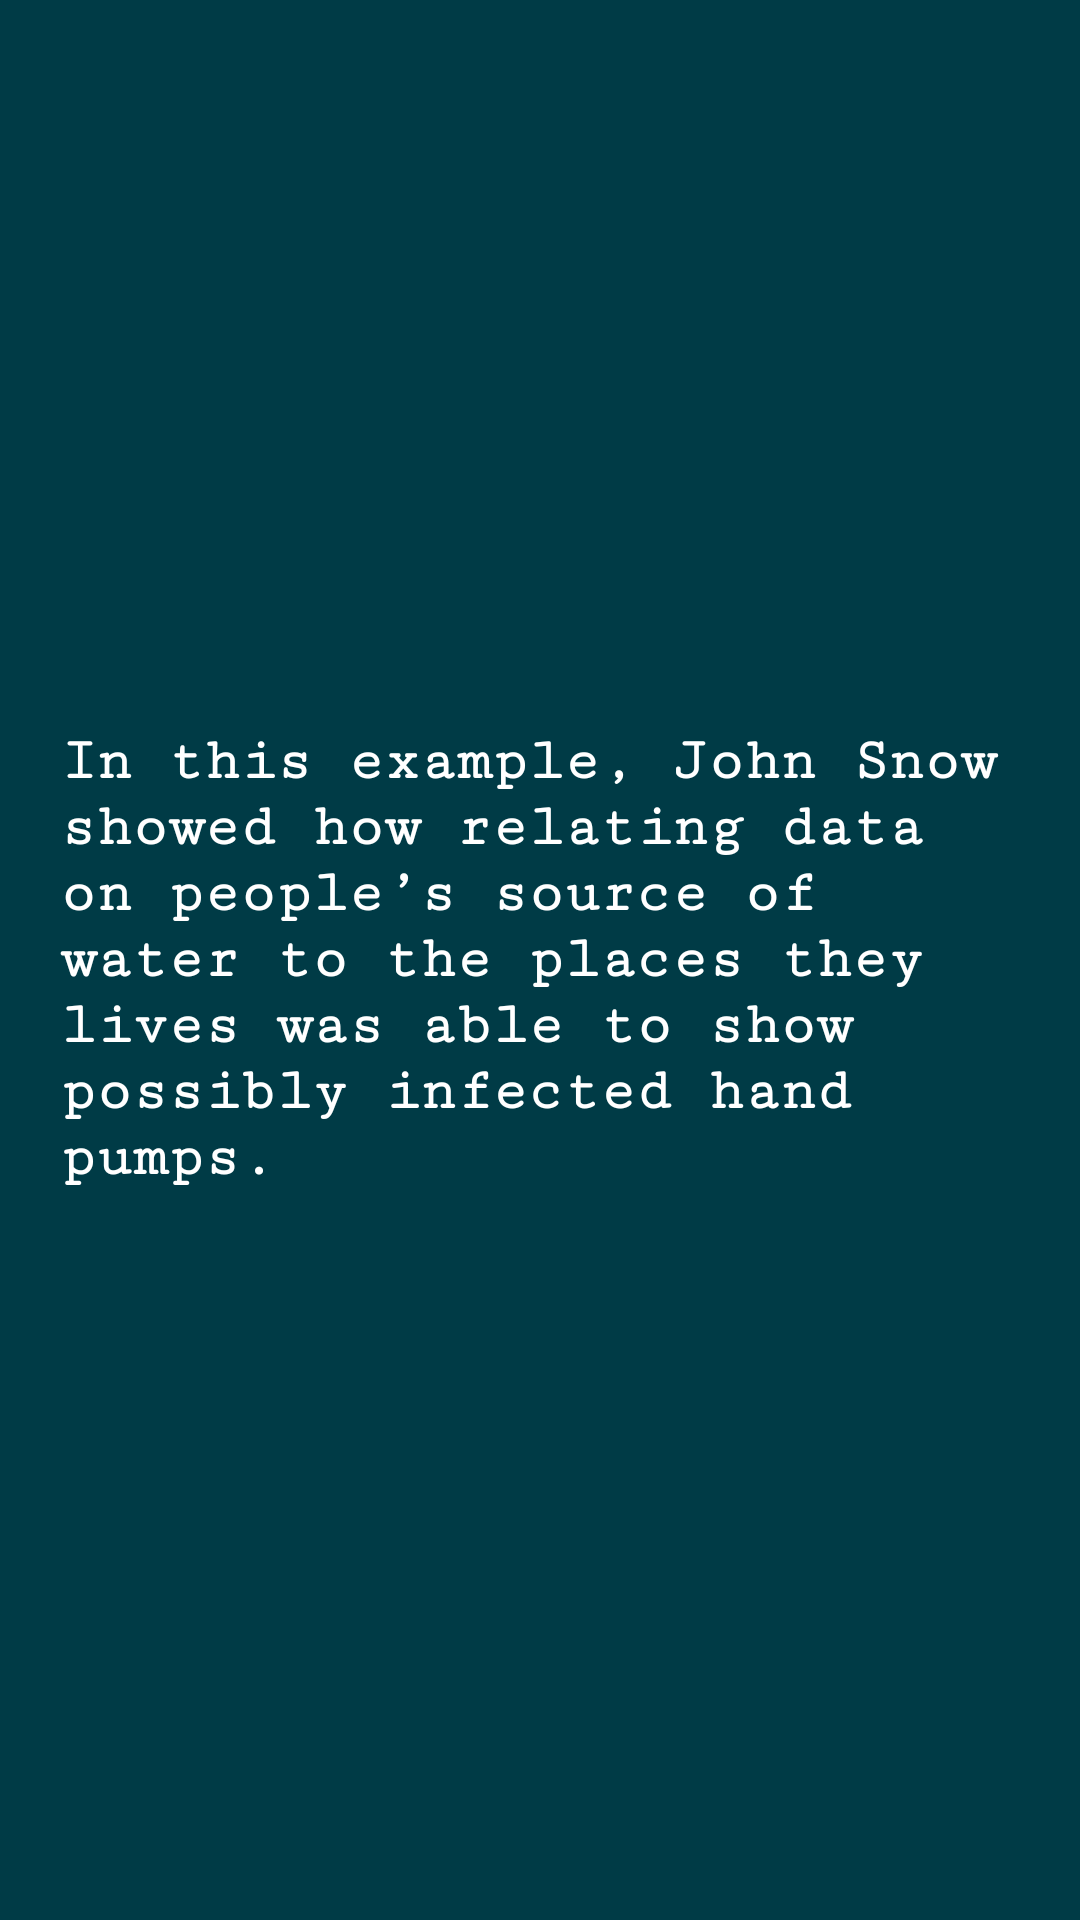

Write the Android layout XML for this screen, with the resource values it uses.
<!-- AndroidManifest.xml: application theme AppTheme -->
<!-- res/layout/slider_screen19.xml -->
<?xml version="1.0" encoding="utf-8"?>
<RelativeLayout xmlns:android="http://schemas.android.com/apk/res/android"
    android:layout_width="match_parent"
    android:layout_height="match_parent"
    android:background="#003b46"

    >
    <LinearLayout
        android:layout_width="match_parent"
        android:layout_height="wrap_content"
        android:orientation="vertical"
        android:paddingBottom="30dp"
        android:paddingLeft="10dp"
        android:paddingRight="10dp"
        android:layout_centerInParent="true"
        android:paddingTop="30dp">


        <TextView
            android:id="@+id/textView2"
            android:layout_weight="0.2"
            android:layout_width="wrap_content"
            android:gravity="left"
            android:layout_height="wrap_content"
            android:fontFamily="serif-monospace"
            android:text="@string/slider_screen_19"
            android:textColor="@android:color/white"
            android:textSize="20dp"
            android:padding="10dp"
            android:textStyle="bold" />
    </LinearLayout>
</RelativeLayout>
<!-- resources referenced by this layout -->
<resources>
  <string name="slider_screen_19">In this example, John Snow showed how relating data on people’s source of water to the places they lives was able to show possibly infected hand pumps.</string>
  <style name="AppTheme" parent="Theme.AppCompat.Light.NoActionBar">
          
          <item name="colorPrimary">#C80815</item>
          <item name="colorPrimaryDark">#C80815</item>
          <item name="colorAccent">#C80815</item>
      </style>
</resources>
